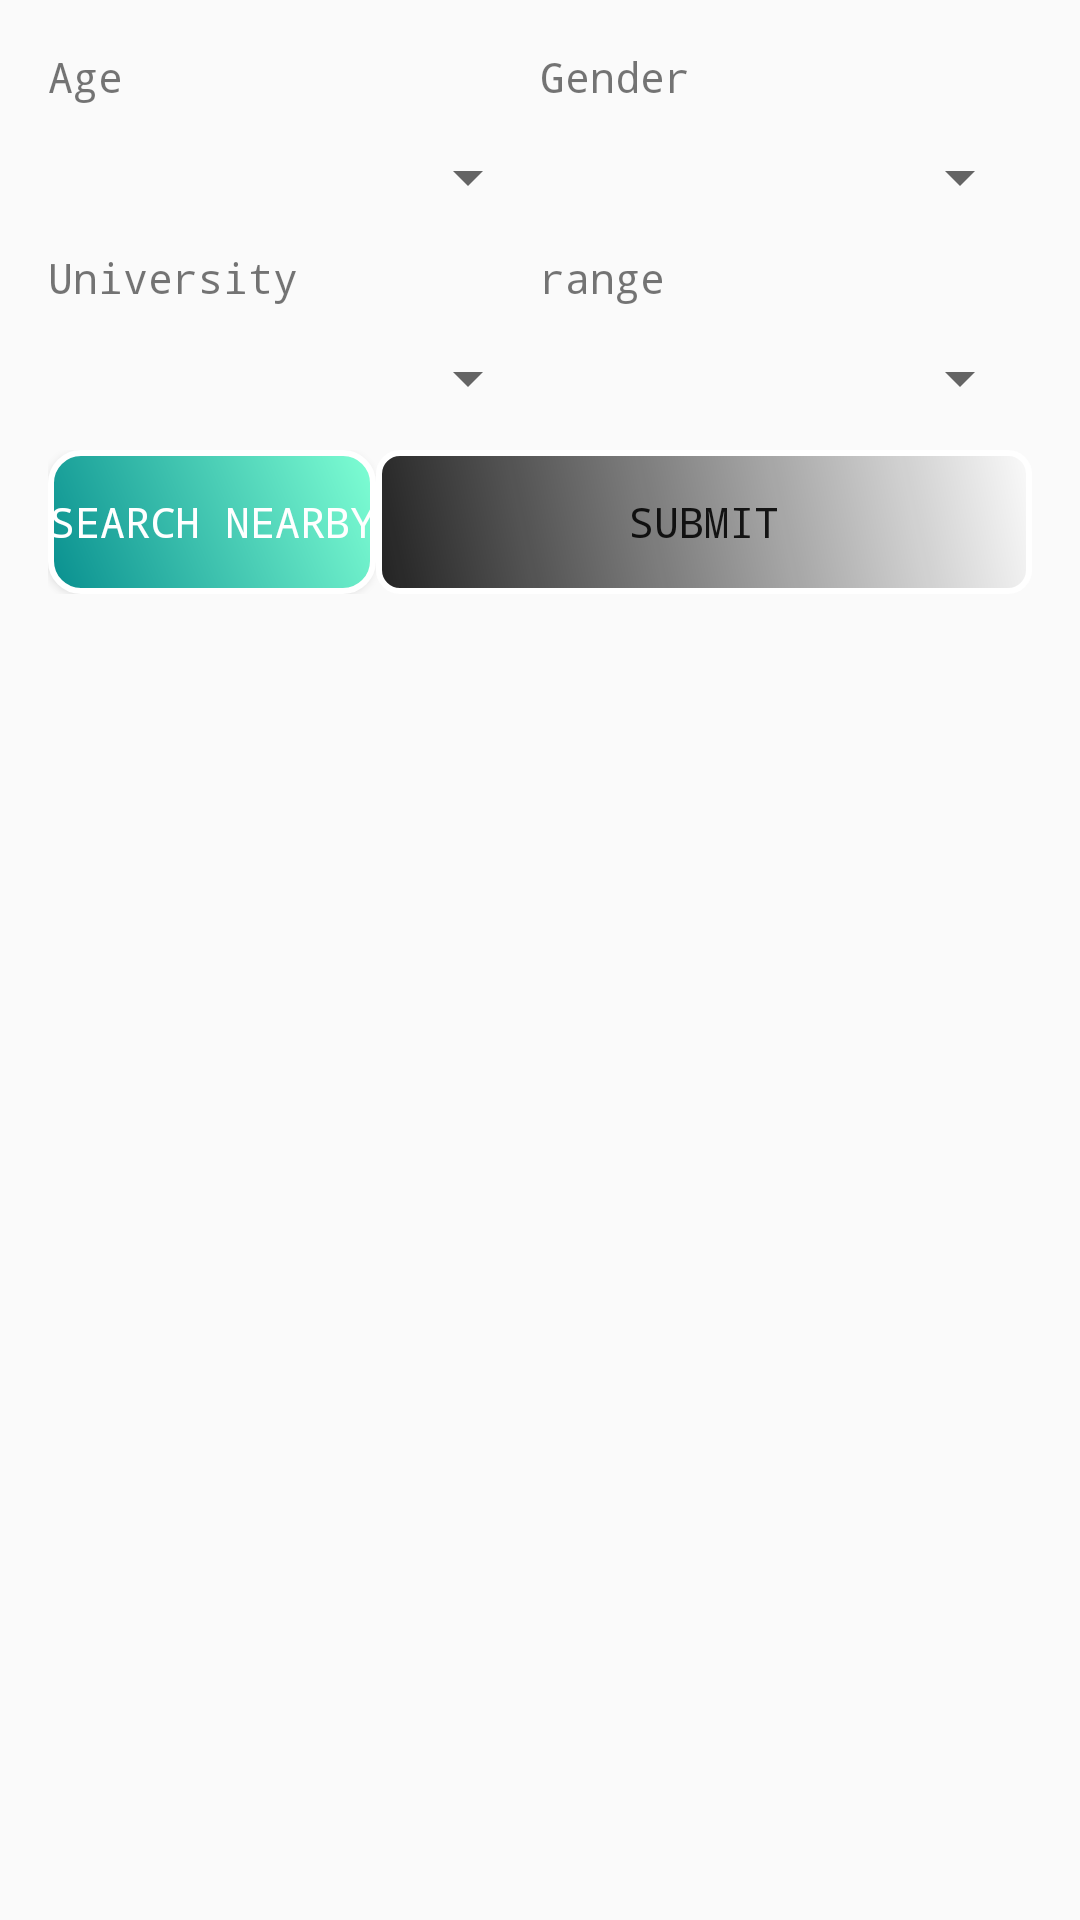

The Android layout XML behind this screen, and the referenced resources:
<!-- AndroidManifest.xml: application theme AppTheme -->
<!-- res/layout/search_layout.xml -->
<?xml version="1.0" encoding="utf-8"?>
<LinearLayout xmlns:android="http://schemas.android.com/apk/res/android"
    android:layout_width="match_parent"
    android:layout_height="wrap_content"
    android:orientation="vertical"
    android:padding="16dp"
   >

    <LinearLayout
        android:layout_width="match_parent"
        android:layout_height="wrap_content"
        android:orientation="vertical"
       >

        <LinearLayout
            android:layout_width="match_parent"
            android:layout_height="wrap_content"
            android:orientation="horizontal">

            <LinearLayout
                android:layout_width="0dp"
                android:layout_height="wrap_content"
                android:layout_weight="1"
                android:orientation="vertical">

                <TextView
                    android:layout_width="wrap_content"
                    android:layout_height="wrap_content"
                    android:text="@string/age1"
                    android:fontFamily="monospace"/>

                <Spinner
                    android:id="@+id/search_age"
                    android:layout_width="match_parent"
                    android:layout_height="48dp"
                    android:contentDescription="@string/age"/>
            </LinearLayout>

            <LinearLayout
                android:layout_width="0dp"
                android:layout_height="wrap_content"
                android:layout_weight="1"
                android:orientation="vertical">

                <TextView
                    android:fontFamily="monospace"
                    android:layout_width="wrap_content"
                    android:layout_height="wrap_content"
                    android:text="@string/gender1" />

                <Spinner
                    android:id="@+id/search_gender"
                    android:layout_width="match_parent"
                    android:layout_height="48dp"
                    android:contentDescription="@string/gender"/>
            </LinearLayout>
        </LinearLayout>

        <LinearLayout
            android:layout_width="match_parent"
            android:layout_height="wrap_content"
            android:orientation="horizontal">

            <LinearLayout
                android:layout_width="0dp"
                android:layout_height="wrap_content"
                android:layout_weight="1"
                android:orientation="vertical">

                <TextView
                    android:fontFamily="monospace"
                    android:layout_width="wrap_content"
                    android:layout_height="wrap_content"
                    android:text="@string/university1" />

                <Spinner
                    android:fontFamily="monospace"
                    android:id="@+id/search_university"
                    android:layout_width="match_parent"
                    android:layout_height="48dp"
                    android:contentDescription="@string/university"/>
            </LinearLayout>

            <LinearLayout
                android:layout_width="0dp"
                android:layout_height="wrap_content"
                android:layout_weight="1"
                android:orientation="vertical">

                <TextView
                    android:fontFamily="monospace"
                    android:layout_width="wrap_content"
                    android:layout_height="wrap_content"
                    android:text="@string/range" />

                <Spinner
                    android:id="@+id/search_range"
                    android:layout_width="match_parent"
                    android:layout_height="48dp"
                    android:contentDescription="@string/range"/>
            </LinearLayout>
        </LinearLayout>

        <LinearLayout
            android:layout_width="match_parent"
            android:layout_height="wrap_content"
            android:gravity="center"
            android:weightSum="3">

            <Button
                android:id="@+id/search_nearby"
                android:layout_width="0dp"
                android:layout_height="wrap_content"
                android:text="@string/search_nearby"
                android:layout_weight="1"
                android:background="@drawable/shape2"
                android:textColor="@color/white"
                android:fontFamily="monospace"
                />
            <Button
                android:fontFamily="monospace"
                android:id="@+id/search_submit"
                android:layout_width="0dp"
                android:layout_height="wrap_content"
                android:text="@string/submit"
                android:layout_weight="2"
                android:background="@drawable/shape"
                />

        </LinearLayout>
   </LinearLayout>

    <ListView
        android:id="@+id/user_list"
        android:layout_width="wrap_content"
        android:layout_height="449dp"
        android:divider="@null"
        android:dividerHeight="0dp" />
    <Button
        android:layout_width="match_parent"
        android:layout_height="40dp"
        android:id="@+id/auth_logout"
        android:textSize="15sp"
        android:text="@string/logout"
        android:background="@drawable/shape3"
        android:textColor="@color/white"
        android:fontFamily="monospace"/>


</LinearLayout>
<!-- resources referenced by this layout -->
<resources>
  <!-- drawable shape (drawable) -->
  <?xml version="1.0" encoding="utf-8"?>
  <shape xmlns:android="http://schemas.android.com/apk/res/android" >
      <stroke android:width="2dp"
          android:color="#FFFFFF"/>
      <gradient
          android:angle="225"
          android:startColor="#0000"
          android:endColor="#DD000000"/>
      <corners
          android:bottomLeftRadius="7dp"
          android:bottomRightRadius="7dp"
          android:topLeftRadius="7dp"
          android:topRightRadius="7dp" />
  </shape>
  <!-- drawable shape2 (drawable) -->
  <?xml version="1.0" encoding="utf-8"?>
  <shape xmlns:android="http://schemas.android.com/apk/res/android" >
      <stroke android:width="2dp"
          android:color="#FFFFFF"/>
      <gradient
          android:angle="225"
          android:startColor="#7FFFD4"
          android:endColor="#088F8F"/>
      <corners
          android:bottomLeftRadius="10dp"
          android:bottomRightRadius="10dp"
          android:topLeftRadius="10dp"
          android:topRightRadius="10dp" />
  </shape>
  <!-- drawable shape3 (drawable) -->
  <?xml version="1.0" encoding="utf-8"?>
  <shape xmlns:android="http://schemas.android.com/apk/res/android" >
      <stroke android:width="2dp"
          android:color="#FFFFFF"/>
      <gradient
          android:angle="225"
          android:startColor="#b23b3b"
          android:endColor="#FF2E2E"/>
      <corners
          android:bottomLeftRadius="10dp"
          android:bottomRightRadius="10dp"
          android:topLeftRadius="10dp"
          android:topRightRadius="10dp" />
  </shape>
  <string name="age">age</string>
  <string name="age1">Age</string>
  <string name="gender">gender</string>
  <string name="gender1">Gender</string>
  <string name="logout">Logout</string>
  <string name="range">range</string>
  <string name="search_nearby">Search nearby</string>
  <string name="submit">SUBMIT</string>
  <string name="university">university</string>
  <string name="university1">University</string>
  <style name="AppTheme" parent="Theme.AppCompat.Light.DarkActionBar">
          <item name="colorPrimary">@color/colorPrimary</item>
          <item name="colorPrimaryDark">@color/colorPrimaryDark</item>
          <item name="colorAccent">@color/colorAccent</item>
      </style>
  <!-- not gathered from this repository: default colours our renderer supplied (Android Studio template values) -->
  <color name="white">#FFFFFFFF</color>
  <color name="colorPrimary">#FF6200EE</color>
  <color name="colorPrimaryDark">#FF3700B3</color>
  <color name="colorAccent">#FF03DAC5</color>
</resources>
